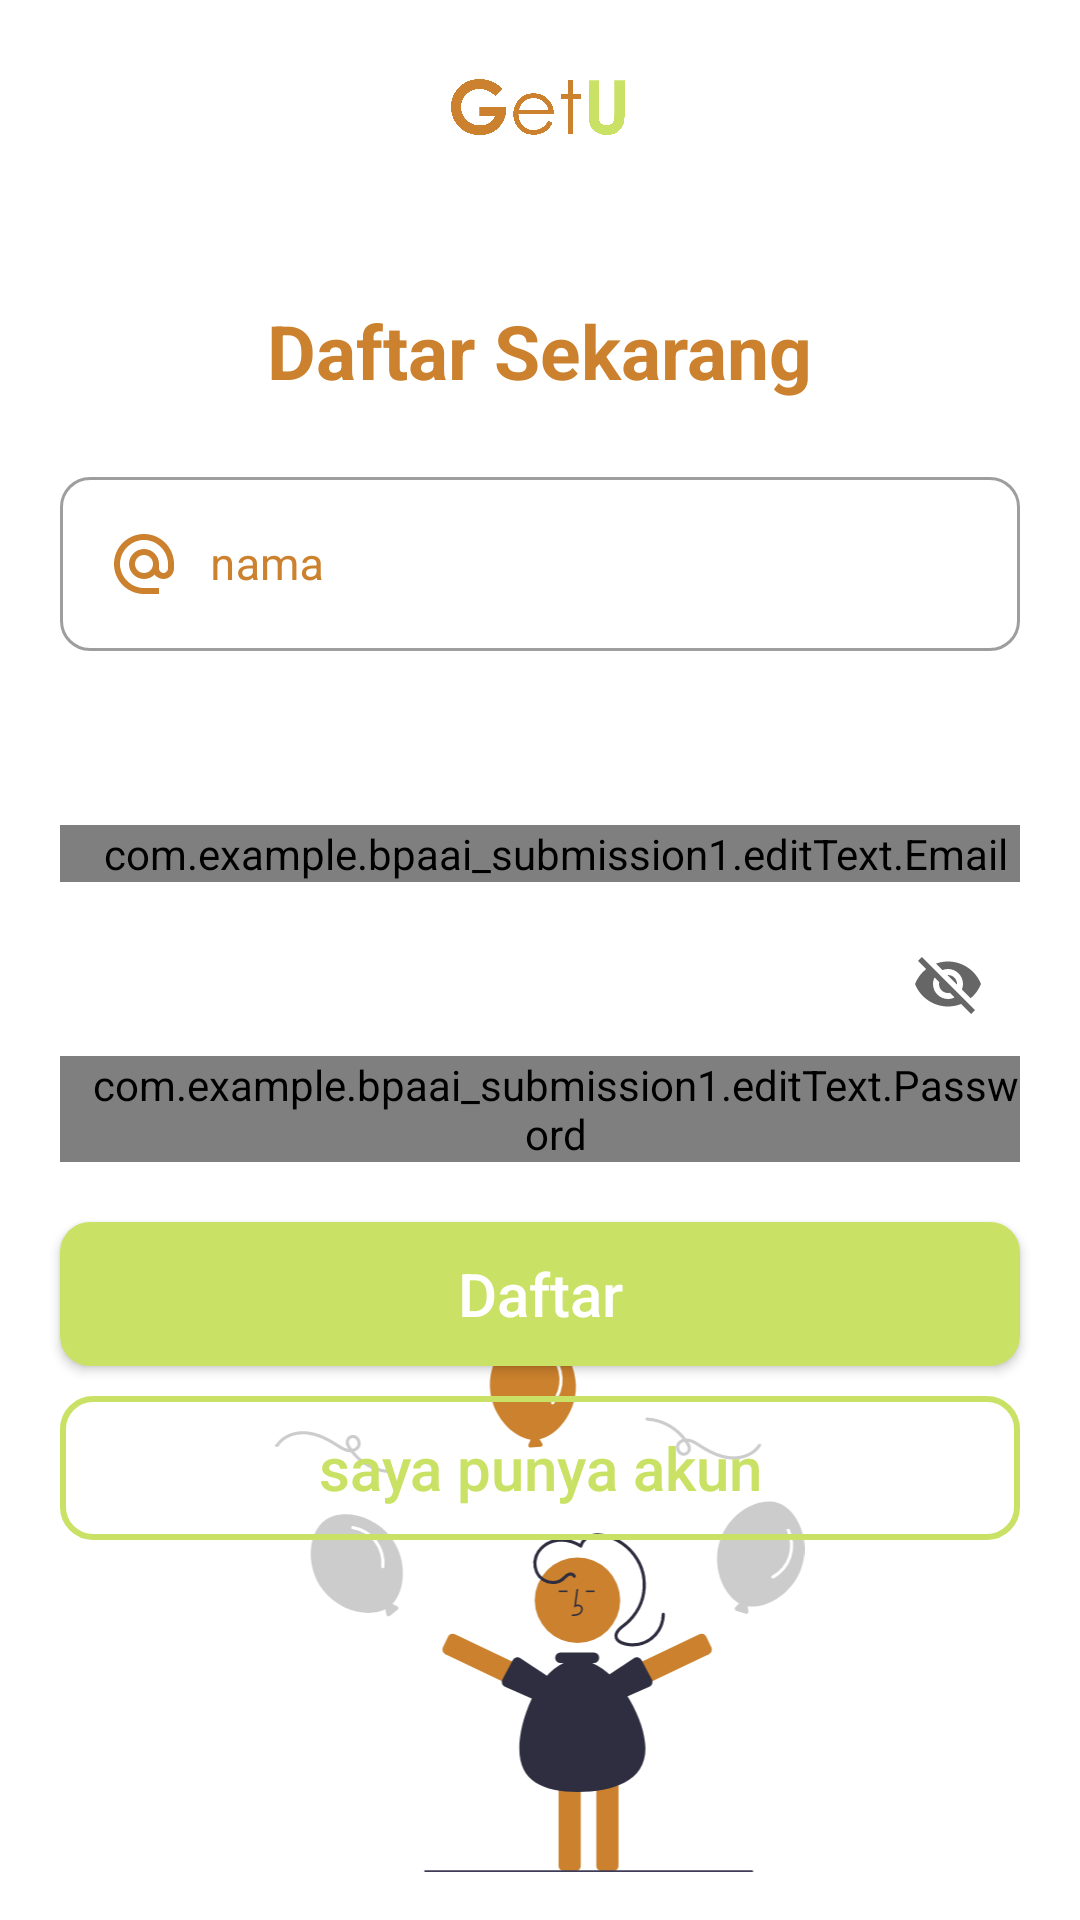

Write the Android layout XML for this screen, with the resource values it uses.
<!-- AndroidManifest.xml: application theme Theme.BPAAI_submission1 -->
<!-- res/layout/register_layout.xml -->
<?xml version="1.0" encoding="utf-8"?>
<androidx.constraintlayout.widget.ConstraintLayout xmlns:android="http://schemas.android.com/apk/res/android"
    xmlns:app="http://schemas.android.com/apk/res-auto"
    xmlns:tools="http://schemas.android.com/tools"
    android:layout_width="match_parent"
    android:layout_height="match_parent">

    <ImageView
        android:id="@+id/imageView3"
        android:layout_width="70dp"
        android:layout_height="30dp"
        android:contentDescription ="logo_aplikasi"
        android:layout_marginStart="170dp"
        android:layout_marginTop="20dp"
        android:layout_marginEnd="171dp"
        app:layout_constraintEnd_toEndOf="parent"
        app:layout_constraintStart_toStartOf="parent"
        app:layout_constraintTop_toTopOf="parent"
        app:srcCompat="@drawable/getulogo" />

    <TextView
        android:id="@+id/textView2"
        android:layout_width="wrap_content"
        android:layout_height="wrap_content"
        android:layout_marginTop="50dp"
        android:text="@string/wordregister"
        android:textColor="@color/main1"
        android:textSize="25sp"
        android:textStyle="bold"
        app:layout_constraintEnd_toEndOf="@+id/imageView3"
        app:layout_constraintStart_toStartOf="@+id/imageView3"
        app:layout_constraintTop_toBottomOf="@+id/imageView3" />

    <com.google.android.material.textfield.TextInputLayout
        android:id="@+id/edittext1"
        style="@style/Widget.MaterialComponents.TextInputLayout.OutlinedBox"
        android:layout_width="match_parent"
        android:layout_height="wrap_content"
        android:layout_marginHorizontal="20dp"
        android:layout_marginTop="20dp"
        android:textColorHint="@color/main1"
        app:boxCornerRadiusBottomEnd="10dp"
        app:boxCornerRadiusBottomStart="10dp"
        app:boxCornerRadiusTopEnd="10dp"
        app:boxCornerRadiusTopStart="10dp"
        app:endIconMode="clear_text"
        app:helperTextTextColor="@color/main1"
        app:layout_constraintEnd_toEndOf="@+id/textView2"
        app:layout_constraintStart_toStartOf="@+id/textView2"
        app:layout_constraintTop_toBottomOf="@+id/textView2">

        <com.google.android.material.textfield.TextInputEditText
            android:id="@+id/name"
            android:layout_width="match_parent"
            android:layout_height="wrap_content"
            android:backgroundTint="@color/main1"
            android:drawableStart="@drawable/ic_baseline_alternate_email_24"
            android:drawablePadding="10dp"
            android:hint="nama"
            android:textColor="@color/main1"
            android:textSize="15sp" />
    </com.google.android.material.textfield.TextInputLayout>

    <com.google.android.material.textfield.TextInputLayout
        android:id="@+id/email1"
        style="@style/Widget.MaterialComponents.TextInputLayout.OutlinedBox"
        android:layout_width="match_parent"
        android:layout_height="wrap_content"
        android:layout_marginHorizontal="20dp"
        android:layout_marginTop="10dp"
        android:textColorHint="@color/main1"
        app:boxCornerRadiusBottomEnd="10dp"
        app:boxCornerRadiusBottomStart="10dp"
        app:boxCornerRadiusTopEnd="10dp"
        app:boxCornerRadiusTopStart="10dp"
        app:endIconMode="custom"
        app:layout_constraintEnd_toEndOf="@+id/edittext1"
        app:layout_constraintStart_toStartOf="@+id/edittext1"
        app:layout_constraintTop_toBottomOf="@+id/edittext1">

        <com.example.bpaai_submission1.editText.Email
            android:id="@+id/emailText"
            android:layout_width="match_parent"
            android:layout_height="wrap_content"
            android:drawableStart="@drawable/ic_baseline_alternate_email_24"
            android:drawablePadding="10dp"
            android:hint="email"
            android:inputType="textEmailAddress"
            android:paddingStart="10dp"
            android:textColor="@color/main1"
            android:textColorHint="@color/main1"
            android:textSize="15sp" />

    </com.google.android.material.textfield.TextInputLayout>

    <com.google.android.material.textfield.TextInputLayout
        android:id="@+id/edittext2"
        style="@style/Widget.MaterialComponents.TextInputLayout.OutlinedBox"
        android:layout_width="match_parent"
        android:layout_height="wrap_content"
        android:layout_marginHorizontal="20dp"
        android:layout_marginTop="10dp"
        android:textColorHint="@color/main1"
        app:boxCornerRadiusBottomEnd="10dp"
        app:boxCornerRadiusBottomStart="10dp"
        app:boxCornerRadiusTopEnd="10dp"
        app:boxCornerRadiusTopStart="10dp"
        app:endIconMode="password_toggle"
        app:layout_constraintEnd_toEndOf="@+id/email1"
        app:layout_constraintStart_toStartOf="@+id/email1"
        app:layout_constraintTop_toBottomOf="@+id/email1">

        <com.example.bpaai_submission1.editText.Password
            android:id="@+id/passwordText"
            android:layout_width="match_parent"
            android:layout_height="wrap_content"
            android:drawableStart="@drawable/ic_baseline_lock_open_24"
            android:drawablePadding="10dp"
            android:hint="password"
            android:inputType="textPassword"
            android:paddingStart="10dp"
            android:textColor="@color/main1"
            android:textColorHint="@color/main1"
            android:textSize="15sp" />
    </com.google.android.material.textfield.TextInputLayout>

    <androidx.appcompat.widget.AppCompatButton
        android:id="@+id/registerButton"
        android:layout_width="match_parent"
        android:layout_height="wrap_content"
        android:layout_marginHorizontal="20dp"
        android:layout_marginTop="20dp"
        android:background="@drawable/button_bg"
        android:text="@string/buttonregister"
        android:textAllCaps="false"
        android:textColor="@color/white"
        android:textSize="20sp"
        app:layout_constraintEnd_toEndOf="@+id/edittext2"
        app:layout_constraintStart_toStartOf="@+id/edittext2"
        app:layout_constraintTop_toBottomOf="@+id/edittext2" />

    <androidx.appcompat.widget.AppCompatButton
        android:id="@+id/buttonLogin"
        android:layout_width="match_parent"
        android:layout_height="wrap_content"
        android:layout_marginHorizontal="20dp"
        android:layout_marginTop="10dp"
        android:background="@drawable/botton_bg2"
        android:text="@string/loginbutton"
        android:textAllCaps="false"
        android:textColor="@color/main2"
        android:textSize="20sp"
        app:layout_constraintEnd_toEndOf="@+id/registerButton"
        app:layout_constraintStart_toStartOf="@+id/registerButton"
        app:layout_constraintTop_toBottomOf="@+id/registerButton" />

    <ImageView
        android:id="@+id/imageView5"
        android:layout_width="match_parent"
        android:layout_height="180dp"
        android:contentDescription = "image_register"
        android:layout_marginStart="20dp"
        android:layout_marginEnd="20dp"
        android:layout_marginBottom="16dp"
        app:layout_constraintBottom_toBottomOf="parent"
        app:layout_constraintEnd_toEndOf="parent"
        app:layout_constraintHorizontal_bias="0.0"
        app:layout_constraintStart_toStartOf="parent"
        app:srcCompat="@drawable/ic_undraw_awesome_rlvy" />

    <ProgressBar
        android:id="@+id/progressBar"
        style="?android:attr/progressBarStyle"
        android:layout_width="wrap_content"
        android:layout_height="wrap_content"
        android:visibility="gone"
        app:layout_constraintBottom_toBottomOf="parent"
        app:layout_constraintEnd_toEndOf="parent"
        app:layout_constraintStart_toStartOf="parent"
        app:layout_constraintTop_toTopOf="parent"
        app:layout_constraintVertical_bias="0.06999999"
        tools:visibility="visible" />

</androidx.constraintlayout.widget.ConstraintLayout>
<!-- resources referenced by this layout -->
<resources>
  <color name="main1">#CB812D</color>
  <color name="main2">#C9E265</color>
  <color name="white">#FFFFFFFF</color>
  <!-- drawable botton_bg2 (drawable) -->
  <?xml version="1.0" encoding="utf-8"?>
  <shape xmlns:android="http://schemas.android.com/apk/res/android" android:shape="rectangle">
      <stroke android:width="2dp"/>
      <corners android:radius="10dp"/>
      <stroke android:color="@color/main2"/>
  </shape>
  <!-- drawable button_bg (drawable) -->
  <?xml version="1.0" encoding="utf-8"?>
  <shape xmlns:android="http://schemas.android.com/apk/res/android" android:shape="rectangle">
      <corners android:radius="10dp"/>
      <solid android:color="@color/main2"/>
  </shape>
  <!-- drawable getulogo: png bitmap (drawable, 53176 bytes) -->
  <!-- drawable ic_baseline_alternate_email_24 (drawable) -->
  <vector android:height="24dp" android:tint="#CB812D"
      android:viewportHeight="24" android:viewportWidth="24"
      android:width="24dp" xmlns:android="http://schemas.android.com/apk/res/android">
      <path android:fillColor="@android:color/white" android:pathData="M12,2C6.48,2 2,6.48 2,12s4.48,10 10,10h5v-2h-5c-4.34,0 -8,-3.66 -8,-8s3.66,-8 8,-8 8,3.66 8,8v1.43c0,0.79 -0.71,1.57 -1.5,1.57s-1.5,-0.78 -1.5,-1.57L17,12c0,-2.76 -2.24,-5 -5,-5s-5,2.24 -5,5 2.24,5 5,5c1.38,0 2.64,-0.56 3.54,-1.47 0.65,0.89 1.77,1.47 2.96,1.47 1.97,0 3.5,-1.6 3.5,-3.57L22,12c0,-5.52 -4.48,-10 -10,-10zM12,15c-1.66,0 -3,-1.34 -3,-3s1.34,-3 3,-3 3,1.34 3,3 -1.34,3 -3,3z"/>
  </vector>
  <!-- drawable ic_baseline_lock_open_24 (drawable) -->
  <vector android:height="24dp" android:tint="#CB812D"
      android:viewportHeight="24" android:viewportWidth="24"
      android:width="24dp" xmlns:android="http://schemas.android.com/apk/res/android">
      <path android:fillColor="@android:color/white" android:pathData="M12,17c1.1,0 2,-0.9 2,-2s-0.9,-2 -2,-2 -2,0.9 -2,2 0.9,2 2,2zM18,8h-1L17,6c0,-2.76 -2.24,-5 -5,-5S7,3.24 7,6h1.9c0,-1.71 1.39,-3.1 3.1,-3.1 1.71,0 3.1,1.39 3.1,3.1v2L6,8c-1.1,0 -2,0.9 -2,2v10c0,1.1 0.9,2 2,2h12c1.1,0 2,-0.9 2,-2L20,10c0,-1.1 -0.9,-2 -2,-2zM18,20L6,20L6,10h12v10z"/>
  </vector>
  <!-- drawable ic_undraw_awesome_rlvy: vector/xml drawable (drawable, 7251 chars, omitted) -->
  <string name="buttonregister">Daftar</string>
  <string name="loginbutton">saya punya akun</string>
  <string name="wordregister">Daftar Sekarang</string>
  <style name="Theme.BPAAI_submission1" parent="Theme.MaterialComponents.DayNight.DarkActionBar">
          
          <item name="colorPrimary">@color/main1</item>
          <item name="colorPrimaryVariant">@color/main2</item>
          <item name="colorOnPrimary">@color/white</item>
          
          <item name="colorSecondary">@color/main1</item>
          <item name="colorSecondaryVariant">@color/teal_700</item>
          <item name="colorOnSecondary">@color/main2</item>
          
          <item name="android:statusBarColor" tools:targetApi="l">?attr/colorPrimaryVariant</item>
          
      </style>
  <color name="teal_700">#FF018786</color>
</resources>
